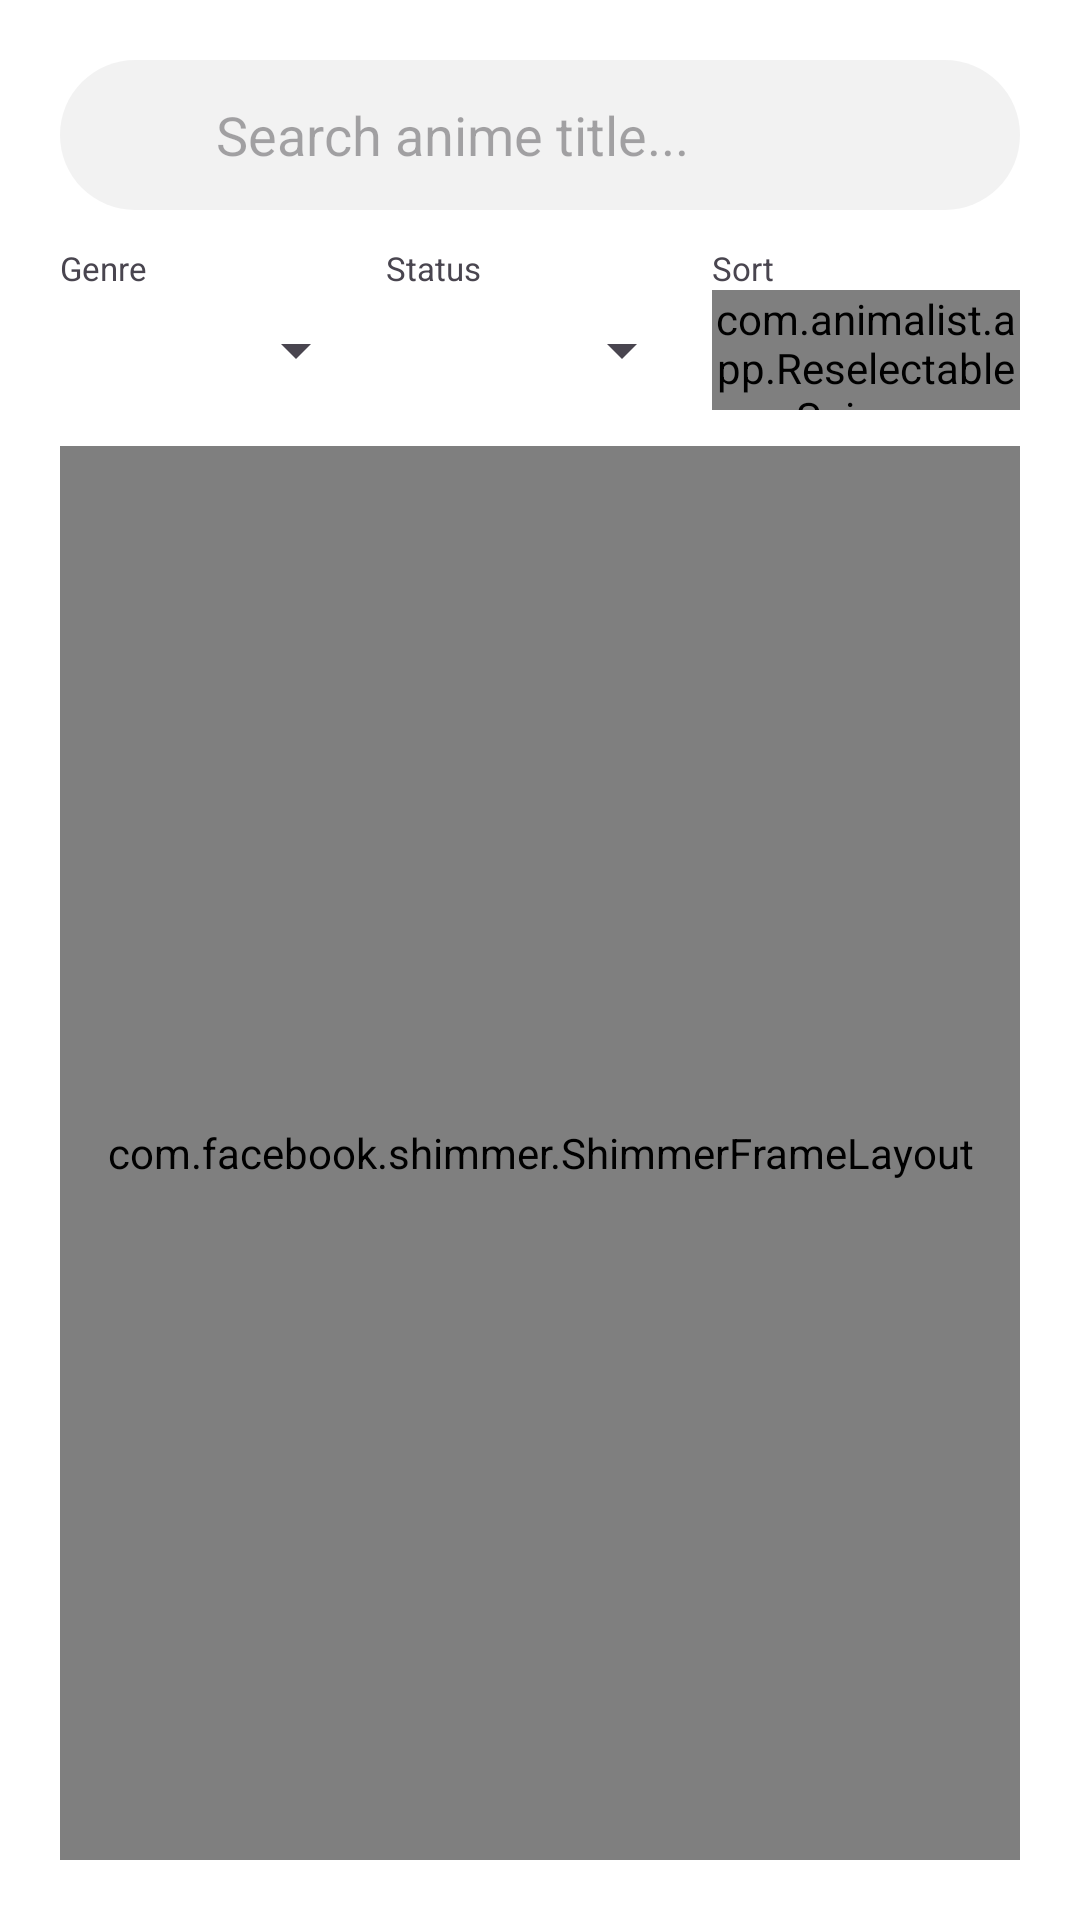

Produce the Android XML layout that renders to this screen, including the resource entries it uses.
<!-- AndroidManifest.xml: application theme Theme.AnimaList -->
<!-- res/layout/fragment_search.xml -->
<?xml version="1.0" encoding="utf-8"?>
<androidx.constraintlayout.widget.ConstraintLayout xmlns:android="http://schemas.android.com/apk/res/android"
    xmlns:app="http://schemas.android.com/apk/res-auto"
    android:layout_width="match_parent"
    android:layout_height="match_parent"
    android:background="@color/warna_bg_utama"
    android:padding="20dp">

    <androidx.constraintlayout.widget.ConstraintLayout
        android:id="@+id/box_search"
        android:layout_width="match_parent"
        android:layout_height="50dp"
        android:background="@drawable/bg_rounded_search"
        app:layout_constraintTop_toTopOf="parent">

        <ImageView
            android:id="@+id/ic_custom_search"
            android:layout_width="24dp"
            android:layout_height="24dp"
            android:layout_marginStart="16dp"
            android:src="@drawable/search"
            app:tint="?android:attr/textColorSecondary"
            app:layout_constraintStart_toStartOf="parent"
            app:layout_constraintTop_toTopOf="parent"
            app:layout_constraintBottom_toBottomOf="parent" />

        <EditText
            android:id="@+id/et_search_anime"
            android:layout_width="0dp"
            android:layout_height="match_parent"
            android:background="@null"
            android:hint="@string/search_hint"
            android:paddingHorizontal="12dp"
            android:textColor="?android:attr/textColorPrimary"
            android:textColorHint="?android:attr/textColorHint"
            android:inputType="text"
            android:maxLines="1"
            android:imeOptions="actionSearch"
            app:layout_constraintStart_toEndOf="@id/ic_custom_search"
            app:layout_constraintEnd_toEndOf="parent" />

    </androidx.constraintlayout.widget.ConstraintLayout>

    <LinearLayout
        android:id="@+id/layout_filters"
        android:layout_width="match_parent"
        android:layout_height="wrap_content"
        android:orientation="horizontal"
        android:layout_marginTop="12dp"
        android:baselineAligned="false"
        app:layout_constraintTop_toBottomOf="@id/box_search">

        <LinearLayout
            android:layout_width="0dp"
            android:layout_height="wrap_content"
            android:layout_weight="1"
            android:layout_marginEnd="4dp"
            android:background="?attr/selectableItemBackground"
            android:orientation="vertical">
            <TextView
                android:layout_width="wrap_content"
                android:layout_height="wrap_content"
                android:text="@string/filter_genre"
                android:textSize="11sp"
                android:textColor="?android:attr/textColorSecondary"/>
            <Spinner
                android:id="@+id/spinner_genre"
                android:layout_width="match_parent"
                android:layout_height="40dp" />
        </LinearLayout>

        <LinearLayout
            android:layout_width="0dp"
            android:layout_height="wrap_content"
            android:layout_weight="1"
            android:layout_marginHorizontal="2dp"
            android:background="?attr/selectableItemBackground"
            android:orientation="vertical">
            <TextView
                android:layout_width="wrap_content"
                android:layout_height="wrap_content"
                android:text="@string/filter_status"
                android:textSize="11sp"
                android:textColor="?android:attr/textColorSecondary"/>
            <Spinner
                android:id="@+id/spinner_status"
                android:layout_width="match_parent"
                android:layout_height="40dp" />
        </LinearLayout>

        <LinearLayout
            android:layout_width="0dp"
            android:layout_height="wrap_content"
            android:layout_weight="1"
            android:layout_marginStart="4dp"
            android:background="?attr/selectableItemBackground"
            android:orientation="vertical">
            <TextView android:layout_width="wrap_content"
                android:layout_height="wrap_content"
                android:text="@string/filter_sort"
                android:textSize="11sp"
                android:textColor="?android:attr/textColorSecondary"/>

            <com.animalist.app.ReselectableSpinner
                android:id="@+id/spinner_sort"
                android:layout_width="match_parent"
                android:layout_height="40dp" />
        </LinearLayout>
    </LinearLayout>

    <Button
        android:id="@+id/btn_apply_filter"
        android:layout_width="match_parent"
        android:layout_height="wrap_content"
        android:layout_marginTop="8dp"
        android:text="@string/apply_filter"
        android:textColor="@color/warna_bg_utama"
        android:visibility="gone"
        app:backgroundTint="?android:attr/textColorPrimary"
        app:layout_constraintTop_toBottomOf="@id/layout_filters"/>

    <com.facebook.shimmer.ShimmerFrameLayout
        android:id="@+id/shimmer_view_container"
        android:layout_width="match_parent"
        android:layout_height="0dp"
        android:layout_marginTop="12dp"
        app:shimmer_auto_start="true"
        app:layout_constraintBottom_toBottomOf="parent"
        app:layout_constraintTop_toBottomOf="@id/btn_apply_filter">
        <GridLayout
            android:layout_width="match_parent"
            android:layout_height="wrap_content"
            android:columnCount="2"
            android:alignmentMode="alignMargins">
            <include layout="@layout/item_anime_shimmer" />
            <include layout="@layout/item_anime_shimmer" />
            <include layout="@layout/item_anime_shimmer" />
            <include layout="@layout/item_anime_shimmer" />
            <include layout="@layout/item_anime_shimmer" />
            <include layout="@layout/item_anime_shimmer" />
        </GridLayout>
    </com.facebook.shimmer.ShimmerFrameLayout>

    <androidx.recyclerview.widget.RecyclerView
        android:id="@+id/rv_search_results"
        android:layout_width="match_parent"
        android:layout_height="0dp"
        android:layout_marginTop="12dp"
        android:clipToPadding="false"
        android:paddingBottom="80dp"
        android:visibility="gone"
        app:layout_constraintBottom_toBottomOf="parent"
        app:layout_constraintTop_toBottomOf="@id/btn_apply_filter" />

</androidx.constraintlayout.widget.ConstraintLayout>
<!-- res/layout/item_anime_shimmer.xml (included above) -->
<?xml version="1.0" encoding="utf-8"?>
<androidx.constraintlayout.widget.ConstraintLayout
    xmlns:android="http://schemas.android.com/apk/res/android"
    xmlns:app="http://schemas.android.com/apk/res-auto"
    android:layout_width="120dp"
    android:layout_height="wrap_content"
    android:layout_marginEnd="12dp"
    android:layout_marginBottom="16dp">

    <androidx.cardview.widget.CardView
        android:id="@+id/card_poster_shimmer"
        android:layout_width="match_parent"
        android:layout_height="170dp"
        app:cardCornerRadius="8dp"
        app:cardElevation="0dp"
        app:layout_constraintEnd_toEndOf="parent"
        app:layout_constraintStart_toStartOf="parent"
        app:layout_constraintTop_toTopOf="parent">

        <View
            android:layout_width="match_parent"
            android:layout_height="match_parent"
            android:background="#33888888" />

    </androidx.cardview.widget.CardView>

    <View
        android:id="@+id/view_text_shimmer1"
        android:layout_width="match_parent"
        android:layout_height="14dp"
        android:layout_marginTop="6dp"
        android:background="#33888888"
        app:layout_constraintTop_toBottomOf="@+id/card_poster_shimmer" />

    <View
        android:layout_width="80dp"
        android:layout_height="14dp"
        android:layout_marginTop="4dp"
        android:background="#33888888"
        app:layout_constraintStart_toStartOf="parent"
        app:layout_constraintTop_toBottomOf="@+id/view_text_shimmer1" />

</androidx.constraintlayout.widget.ConstraintLayout>
<!-- resources referenced by this layout -->
<resources>
  <color name="warna_bg_utama">#FFFFFF</color>
  <!-- drawable bg_rounded_search (drawable) -->
  <?xml version="1.0" encoding="utf-8"?>
  <shape xmlns:android="http://schemas.android.com/apk/res/android">
      <solid android:color="#1A808080" />
  
      <corners android:radius="25dp" />
  </shape>
  <string name="apply_filter">Apply Filter</string>
  <string name="filter_genre">Genre</string>
  <string name="filter_sort">Sort</string>
  <string name="filter_status">Status</string>
  <string name="search_hint">Search anime title...</string>
  <style name="Theme.AnimaList" parent="Base.Theme.AnimaList" />
  <style name="Base.Theme.AnimaList" parent="Theme.Material3.DayNight.NoActionBar">
          <item name="android:statusBarColor">@color/warna_bg_utama</item>
          <item name="android:windowLightStatusBar">true</item>
          <item name="android:navigationBarColor">@color/warna_bg_utama</item>
          <item name="android:windowLightNavigationBar" tools:targetApi="O_MR1">true</item>
      </style>
</resources>
